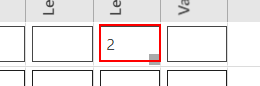
Task: Test Automation Project
Workflow: BL_Edit_Command-Modify_Quantity

Step 1: type a value into the element

Step 2: type "1" into the element (same screen as step 1)
